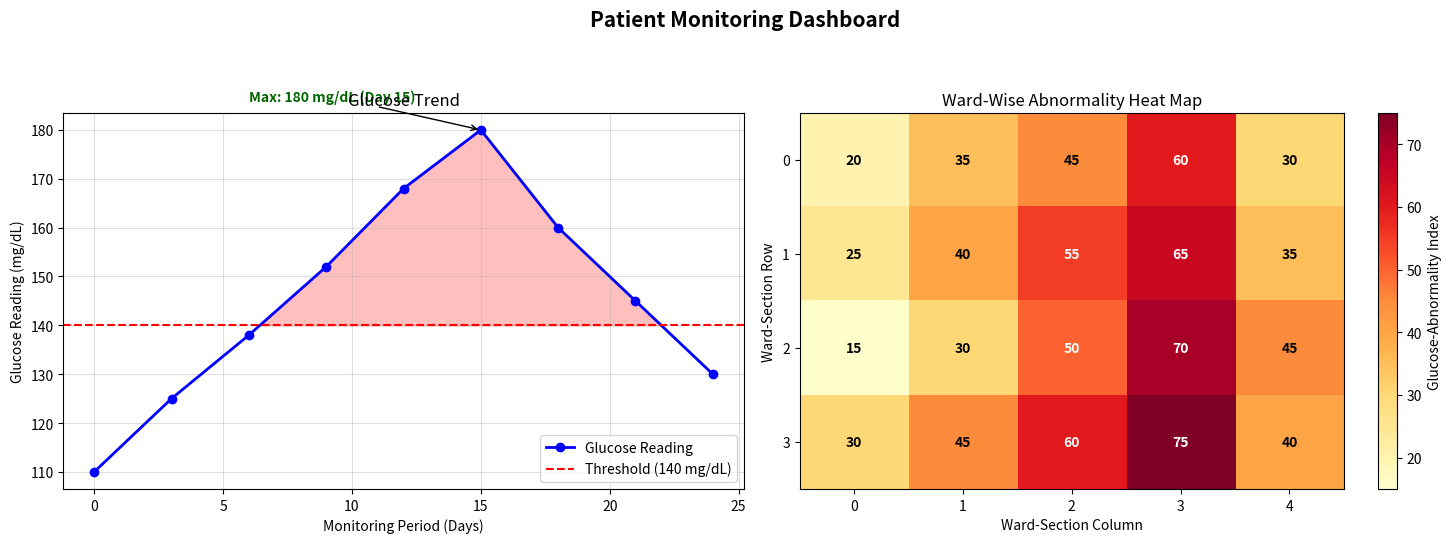

The script that saved this image:
import matplotlib
matplotlib.use("Agg")
import matplotlib.pyplot as plt
import numpy as np

THRESHOLD = 140
days = np.array([0, 3, 6, 9, 12, 15, 18, 21, 24])
glucose = np.array([110, 125, 138, 152, 168, 180, 160, 145, 130])
abnormality = np.array([
    [20, 35, 45, 60, 30],
    [25, 40, 55, 65, 35],
    [15, 30, 50, 70, 45],
    [30, 45, 60, 75, 40],
])

fig, axes = plt.subplots(1, 2, figsize=(15, 5.5))
fig.suptitle("Patient Monitoring Dashboard", fontsize=15, fontweight="bold")

axes[0].plot(days, glucose, color="blue", marker="o", linewidth=2,
             label="Glucose Reading")
axes[0].axhline(THRESHOLD, color="red", linestyle="--",
                label=f"Threshold ({THRESHOLD} mg/dL)")
axes[0].fill_between(days, glucose, THRESHOLD, where=(glucose > THRESHOLD),
                     color="red", alpha=0.25, interpolate=True)
max_idx = np.argmax(glucose)
axes[0].annotate(f"Max: {glucose[max_idx]} mg/dL (Day {days[max_idx]})",
                 xy=(days[max_idx], glucose[max_idx]),
                 xytext=(days[max_idx] - 9, glucose[max_idx] + 6),
                 arrowprops=dict(facecolor="darkgreen", arrowstyle="->"),
                 color="darkgreen", fontweight="bold")
axes[0].set_title("Glucose Trend")
axes[0].set_xlabel("Monitoring Period (Days)")
axes[0].set_ylabel("Glucose Reading (mg/dL)")
axes[0].grid(alpha=0.4)
axes[0].legend(loc="lower right")

heat = axes[1].imshow(abnormality, cmap="YlOrRd", aspect="auto")
cbar = plt.colorbar(heat, ax=axes[1])
cbar.set_label("Glucose-Abnormality Index")
axes[1].set_title("Ward-Wise Abnormality Heat Map")
axes[1].set_xlabel("Ward-Section Column")
axes[1].set_ylabel("Ward-Section Row")
axes[1].set_xticks(range(abnormality.shape[1]))
axes[1].set_yticks(range(abnormality.shape[0]))
for r in range(abnormality.shape[0]):
    for c in range(abnormality.shape[1]):
        value = abnormality[r, c]
        color = "white" if value > abnormality.max() / 1.6 else "black"
        axes[1].text(c, r, str(value), ha="center", va="center",
                     color=color, fontweight="bold")

plt.tight_layout(rect=[0, 0, 1, 0.93])
plt.savefig("q11_dashboard_subplot.png", dpi=150, bbox_inches="tight")
plt.show()
print("Saved q11_dashboard_subplot.png")
